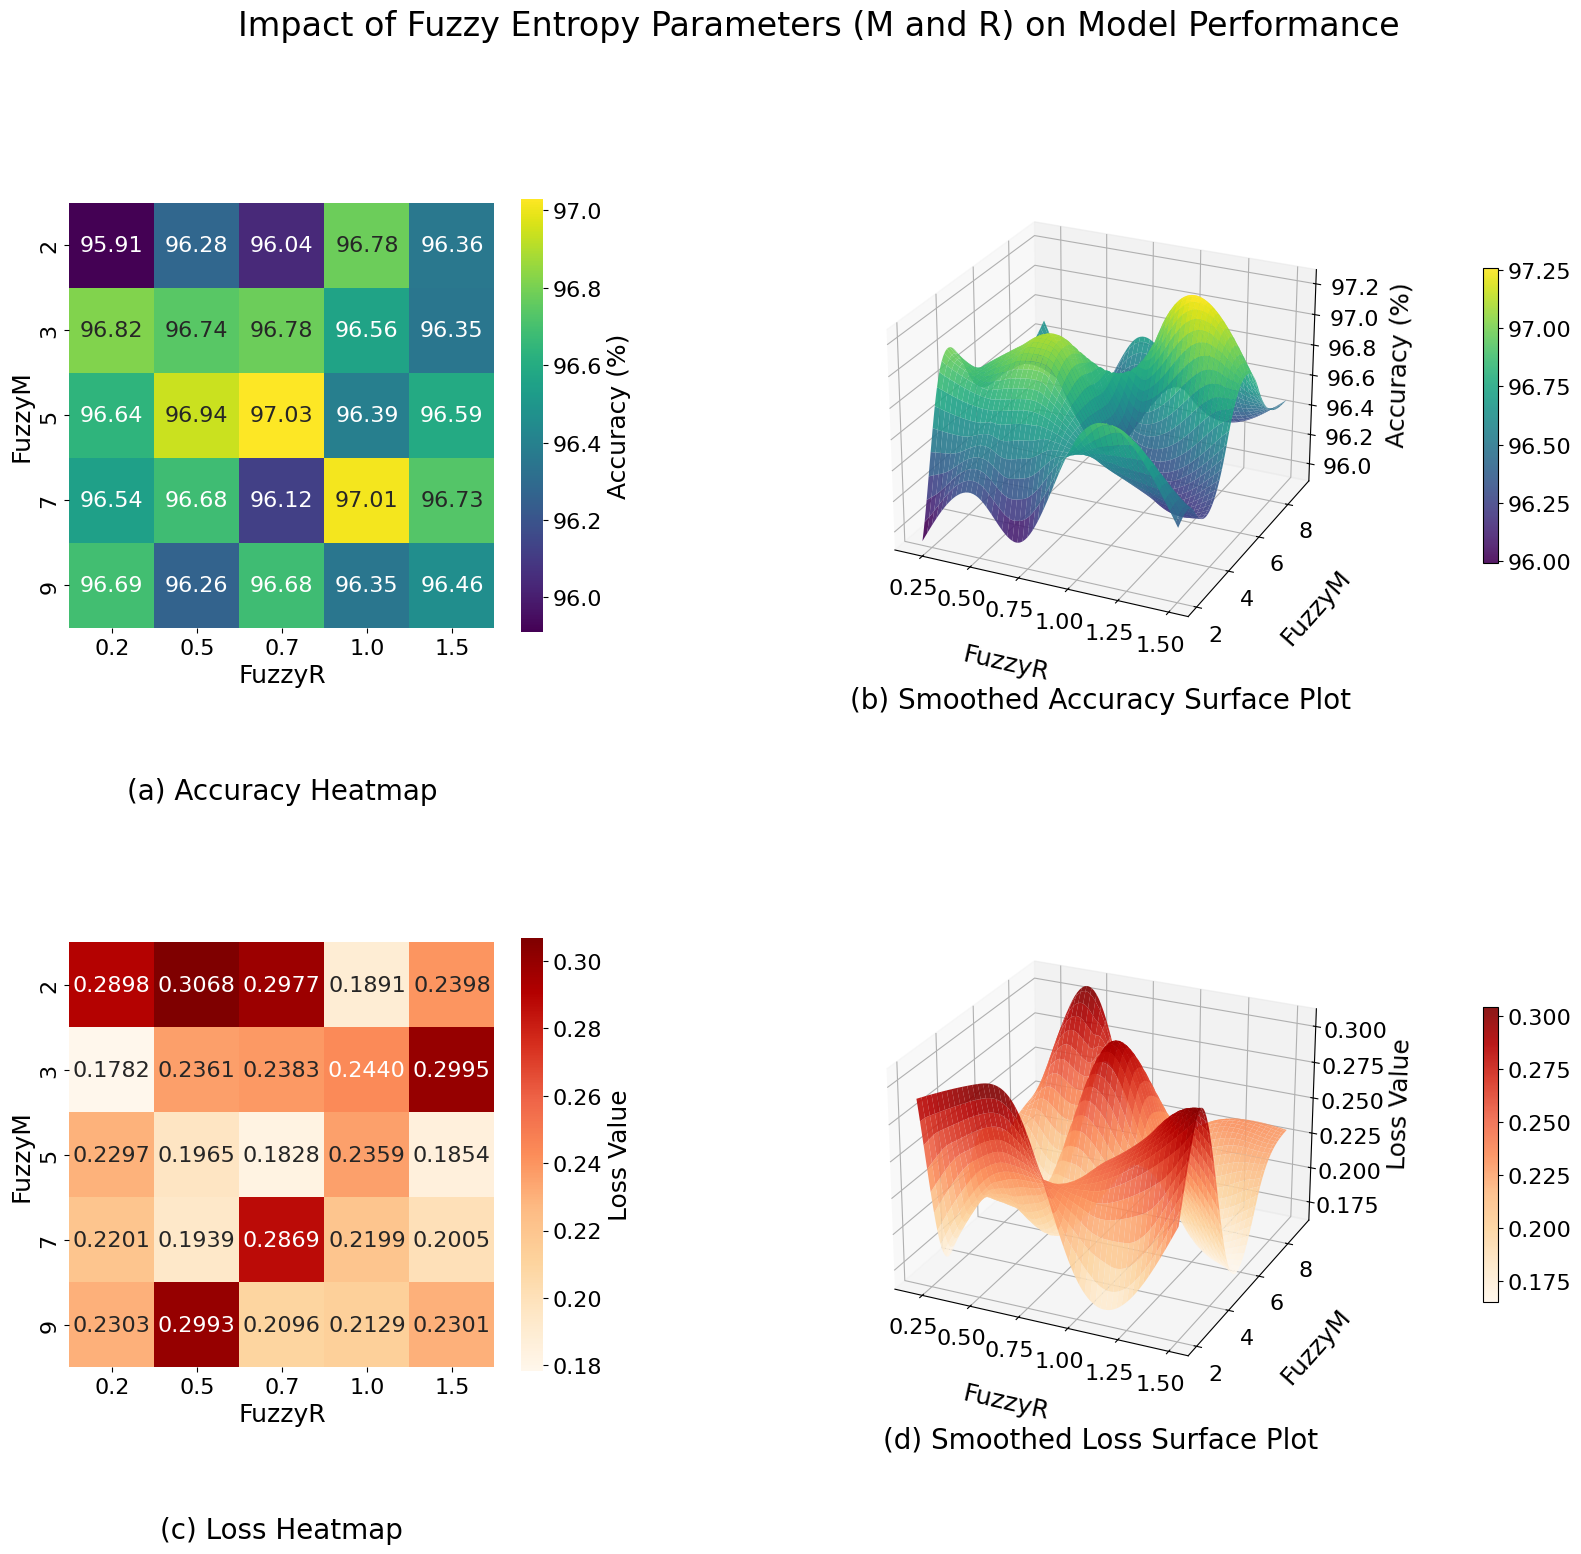

Generate this figure with matplotlib:
import matplotlib.pyplot as plt
import seaborn as sns
import pandas as pd
import numpy as np
from scipy.interpolate import griddata
import matplotlib.gridspec as gridspec

# --- 1. 数据准备 (省略) ---
accuracy_data = {
    0.2: [95.91, 96.82, 96.64, 96.54, 96.69], 0.5: [96.28, 96.74, 96.94, 96.68, 96.26],
    0.7: [96.04, 96.78, 97.03, 96.12, 96.68], 1.0: [96.78, 96.56, 96.39, 97.01, 96.35],
    1.5: [96.36, 96.35, 96.59, 96.73, 96.46]
}
accuracy_df = pd.DataFrame(accuracy_data, index=[2, 3, 5, 7, 9])
loss_data = {
    0.2: [0.2898, 0.1782, 0.2297, 0.2201, 0.2303], 0.5: [0.3068, 0.2361, 0.1965, 0.1939, 0.2993],
    0.7: [0.2977, 0.2383, 0.1828, 0.2869, 0.2096], 1.0: [0.1891, 0.2440, 0.2359, 0.2199, 0.2129],
    1.5: [0.2398, 0.2995, 0.1854, 0.2005, 0.2301]
}
loss_df = pd.DataFrame(loss_data, index=[2, 3, 5, 7, 9])
# --- 2. 插值数据准备 (省略) ---
R_orig, M_orig = np.meshgrid(accuracy_df.columns, accuracy_df.index)
points = np.array([R_orig.ravel(), M_orig.ravel()]).T
values_acc = accuracy_df.values.ravel()
values_loss = loss_df.values.ravel()
R_grid, M_grid = np.meshgrid(
    np.linspace(accuracy_df.columns.min(), accuracy_df.columns.max(), 100),
    np.linspace(accuracy_df.index.min(), accuracy_df.index.max(), 100)
)
Z_acc_smooth = griddata(points, values_acc, (R_grid, M_grid), method='cubic')
Z_loss_smooth = griddata(points, values_loss, (R_grid, M_grid), method='cubic')

# --- 3. 绘图设置 ---
# 全局字体和大小设置
plt.rcParams['font.family'] = 'serif'
plt.rcParams['font.serif'] = ['Times New Roman']
plt.rcParams['font.size'] = 16
plt.rcParams['axes.labelsize'] = 18
plt.rcParams['axes.titlesize'] = 20

# 调整整张大图的尺寸
fig = plt.figure(figsize=(20, 16))
# 调整总标题的内容和字体大小
fig.suptitle('Impact of Fuzzy Entropy Parameters (M and R) on Model Performance', fontsize=24, y=0.98)

# 使用 GridSpec 定义布局
gs = gridspec.GridSpec(nrows=2, ncols=3, figure=fig, width_ratios=[2, 1.5, 1.5])

# --- (a) Accuracy Heatmap ---
ax1 = fig.add_subplot(gs[0, 0])
sns.heatmap(accuracy_df, annot=True, fmt=".2f", cmap="viridis", ax=ax1,
            cbar_kws={'label': 'Accuracy (%)', 'shrink': 0.88})
ax1.set_aspect('equal')
ax1.set_xlabel('FuzzyR')
ax1.set_ylabel('FuzzyM')
# 2D图使用 ax.text，没有问题
ax1.text(0.5, -0.35, '(a) Accuracy Heatmap', transform=ax1.transAxes,
         ha='center', va='top', fontsize=plt.rcParams['axes.titlesize'])

# --- (b) Smoothed Accuracy 3D Surface ---
ax2 = fig.add_subplot(gs[0, 1:], projection='3d')
surf2 = ax2.plot_surface(R_grid, M_grid, Z_acc_smooth, cmap='viridis', edgecolor='none', alpha=0.9)
ax2.set_xlabel('FuzzyR', labelpad=20)
ax2.set_ylabel('FuzzyM', labelpad=20)
ax2.set_zlabel('Accuracy (%)', labelpad=20)
ax2.tick_params(axis='z', pad=10)
fig.colorbar(surf2, ax=ax2, shrink=0.6, aspect=20, pad=0.15)
ax2.view_init(elev=25, azim=-65)
# 【核心修正】对于3D坐标轴，使用 ax.text2D() 在2D画布上放置文本
ax2.text2D(0.5, -0.05, '(b) Smoothed Accuracy Surface Plot', transform=ax2.transAxes,
         ha='center', va='top', fontsize=plt.rcParams['axes.titlesize'])

# --- (c) Loss Heatmap ---
ax3 = fig.add_subplot(gs[1, 0])
sns.heatmap(loss_df, annot=True, fmt=".4f", cmap="OrRd", ax=ax3,
            cbar_kws={'label': 'Loss Value', 'shrink': 0.88})
ax3.set_aspect('equal')
ax3.set_xlabel('FuzzyR')
ax3.set_ylabel('FuzzyM')
# 2D图使用 ax.text，没有问题
ax3.text(0.5, -0.35, '(c) Loss Heatmap', transform=ax3.transAxes,
         ha='center', va='top', fontsize=plt.rcParams['axes.titlesize'])

# --- (d) Smoothed Loss 3D Surface ---
ax4 = fig.add_subplot(gs[1, 1:], projection='3d')
surf4 = ax4.plot_surface(R_grid, M_grid, Z_loss_smooth, cmap='OrRd', edgecolor='none', alpha=0.9)
ax4.set_xlabel('FuzzyR', labelpad=20)
ax4.set_ylabel('FuzzyM', labelpad=20)
ax4.set_zlabel('Loss Value', labelpad=20)
ax4.tick_params(axis='z', pad=10)
fig.colorbar(surf4, ax=ax4, shrink=0.6, aspect=20, pad=0.15)
ax4.view_init(elev=25, azim=-65)
# 【核心修正】对于3D坐标轴，使用 ax.text2D() 在2D画布上放置文本
ax4.text2D(0.5, -0.05, '(d) Smoothed Loss Surface Plot', transform=ax4.transAxes,
         ha='center', va='top', fontsize=plt.rcParams['axes.titlesize'])

# --- 4. 调整布局并保存 ---
# 为下方的标题留出足够的垂直空间
plt.subplots_adjust(hspace=0.5, wspace=0.25)
plt.savefig('Fuzzy_Entropy_Parameter_Analysis_Bottom_Titles_Final.png', dpi=300, bbox_inches='tight')
plt.show()